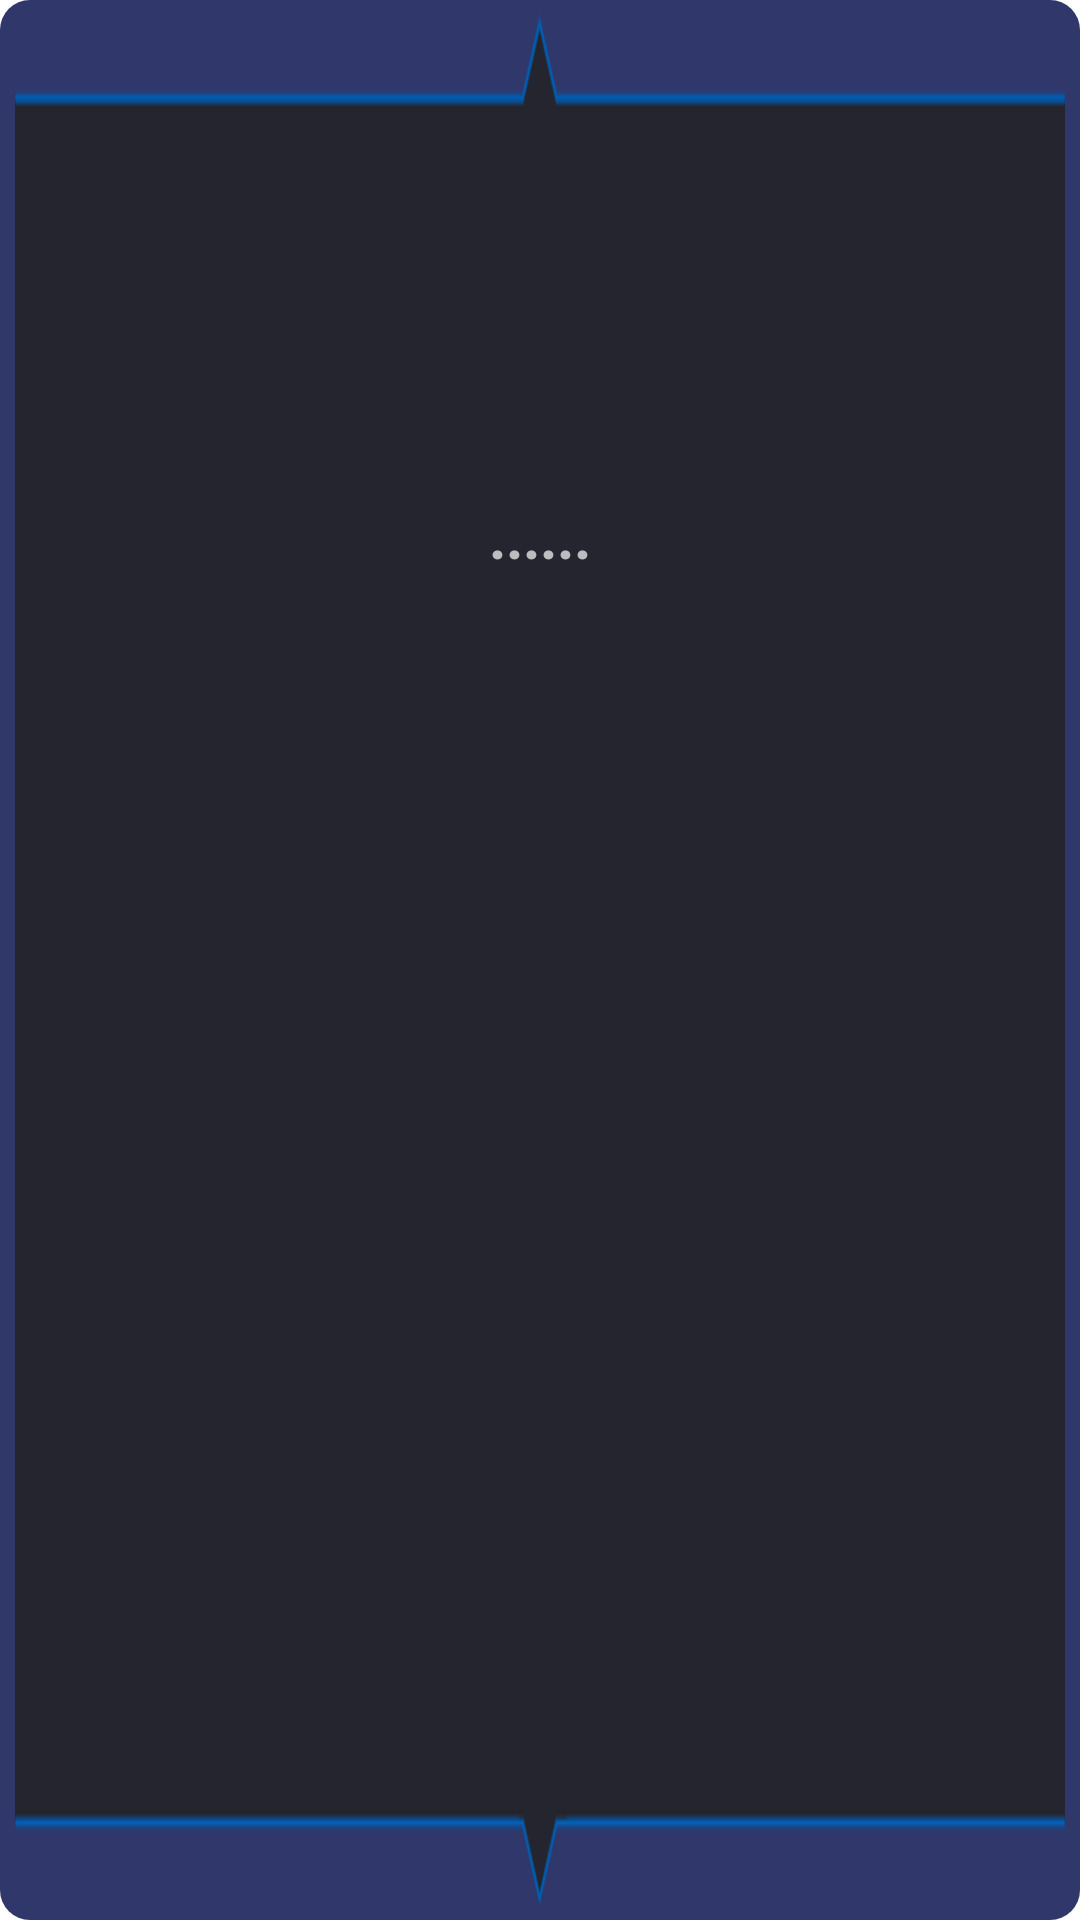

Reconstruct the res/layout file that produces this screen, plus the resources it refers to.
<!-- AndroidManifest.xml: activity theme FloatActivity -->
<!-- res/layout/activity_upgrade.xml -->
<?xml version="1.0" encoding="utf-8"?>
<android.support.constraint.ConstraintLayout xmlns:android="http://schemas.android.com/apk/res/android"
    xmlns:app="http://schemas.android.com/apk/res-auto"
    xmlns:tools="http://schemas.android.com/tools"
    android:layout_width="wrap_content"
    android:layout_height="wrap_content"
    android:layout_gravity="center"
    android:background="@drawable/frame"
    android:paddingBottom="60dp"
    tools:context="com.lxl.nanosic.app.UpgradeActivity">

    <TextView
        android:id="@+id/textView_Info_Display"
        android:layout_width="600dp"
        android:layout_height="80dp"
        android:layout_marginTop="60dp"
        android:gravity="center"
        android:textSize="30sp"
        android:textStyle="bold"
        app:layout_constraintEnd_toEndOf="parent"
        app:layout_constraintStart_toStartOf="parent"
        app:layout_constraintTop_toTopOf="parent" />

    <TextView
        android:id="@+id/textView_Guide_Info"
        android:layout_width="wrap_content"
        android:layout_height="wrap_content"
        android:layout_marginTop="20dp"
        android:gravity="center_horizontal"
        android:text="......"
        android:textSize="20sp"
        android:textStyle="bold"
        app:layout_constraintEnd_toEndOf="parent"
        app:layout_constraintStart_toStartOf="parent"
        app:layout_constraintTop_toBottomOf="@+id/textView_Info_Display" />

    <ImageView
        android:id="@+id/imageView_failed"
        android:layout_width="120dp"
        android:layout_height="120dp"
        android:layout_marginTop="40dp"
        android:src="@drawable/fail"
        android:visibility="gone"
        app:layout_constraintEnd_toEndOf="parent"
        app:layout_constraintStart_toStartOf="parent"
        app:layout_constraintTop_toBottomOf="@+id/textView_Guide_Info" />

    <ImageView
        android:id="@+id/imageView_success"
        android:layout_width="120dp"
        android:layout_height="120dp"
        android:layout_marginTop="40dp"
        android:src="@drawable/success"
        android:visibility="gone"
        app:layout_constraintEnd_toEndOf="parent"
        app:layout_constraintStart_toStartOf="parent"
        app:layout_constraintTop_toBottomOf="@+id/textView_Guide_Info" />

    <com.lxl.nanosic.app.ble.MultipleProgressBar
        android:id="@+id/circleBar"
        style="@android:style/Widget.ProgressBar.Horizontal"
        android:layout_width="130dp"
        android:layout_height="130dp"
        android:layout_marginTop="35dp"
        android:progress="1"
        android:visibility="gone"
        app:layout_constraintEnd_toEndOf="parent"
        app:layout_constraintStart_toStartOf="parent"
        app:layout_constraintTop_toBottomOf="@+id/textView_Guide_Info"
        app:pb_isCapRounded="true"
        app:pb_mode="circle"
        app:pb_radius="24dp"
        app:pb_reachedColor="#FF530D"
        app:pb_reachedHeight="8dp"
        app:pb_textColor="#FF530D"
        app:pb_textSize="30sp"
        app:pb_unReachedColor="#ECF0F1"
        app:pb_unReachedHeight="8dp" />

</android.support.constraint.ConstraintLayout>
<!-- resources referenced by this layout -->
<resources>
  <!-- drawable frame: png bitmap (drawable-hdpi, 4251 bytes) -->
  <style name="FloatActivity" parent="Theme.AppCompat.Dialog">
          <item name="android:windowIsTranslucent">false</item>
          <item name="android:windowDisablePreview">true</item>
          <item name="windowNoTitle">true</item>
          <item name="android:windowBackground">@drawable/background</item>
      </style>
  <!-- drawable background (drawable) -->
  <?xml version="1.0" encoding="utf-8"?>
  <shape xmlns:android="http://schemas.android.com/apk/res/android">
      
      <solid android:color="#f5282f64" />
      
      <corners android:radius="10dp" />
      
      <padding android:left="5dp" android:top="5dp"
               android:right="5dp" android:bottom="5dp" />
  </shape>
</resources>
